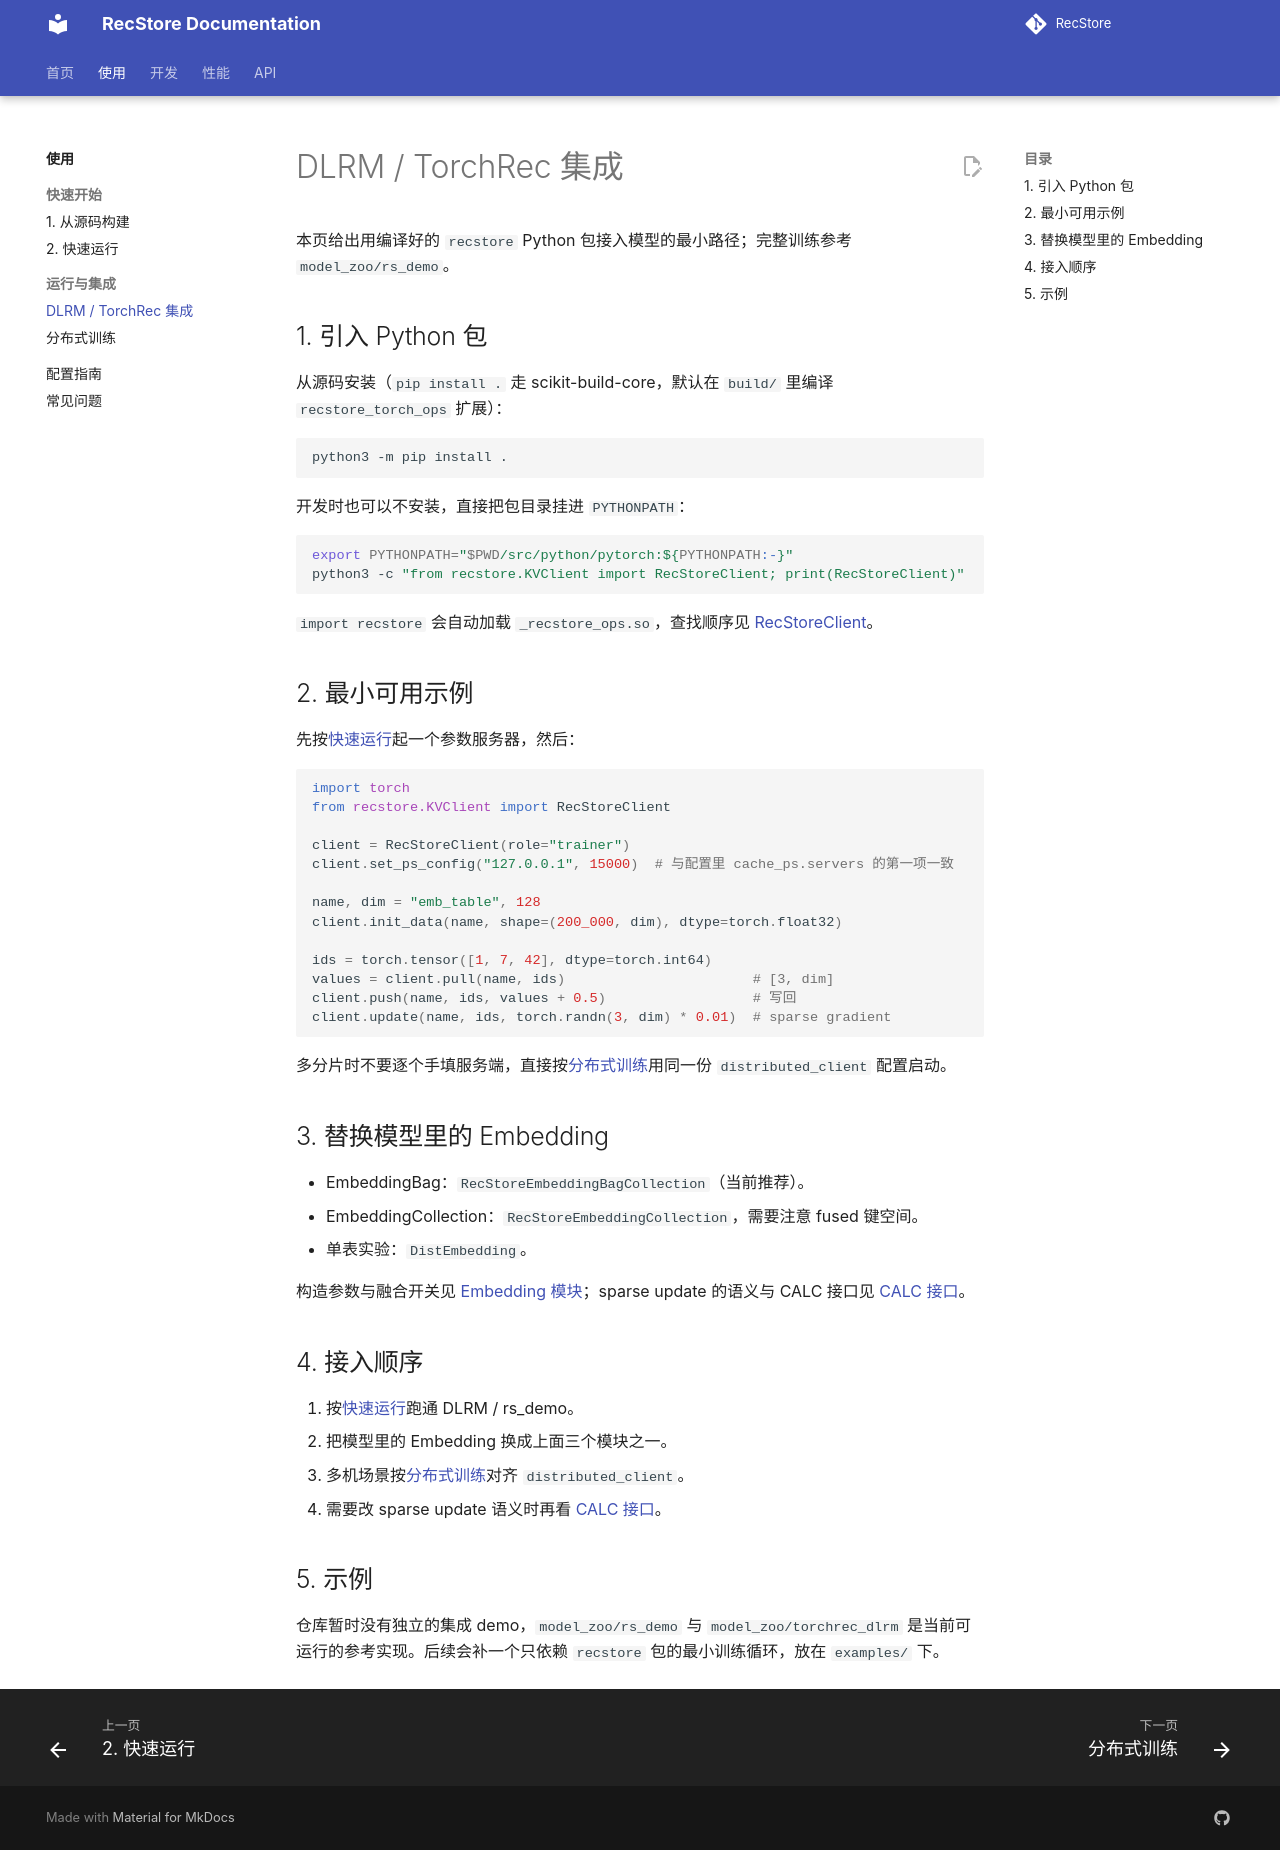

repository: RecStore/RecStore · page: usage/integration/index.html · generator: mkdocs

# DLRM / TorchRec 集成

本页给出用编译好的 `recstore` Python 包接入模型的最小路径；完整训练参考 `model_zoo/rs_demo`。

## 1. 引入 Python 包

从源码安装（`pip install .` 走 scikit-build-core，默认在 `build/` 里编译 `recstore_torch_ops` 扩展）：

```bash
python3 -m pip install .
```

开发时也可以不安装，直接把包目录挂进 `PYTHONPATH`：

```bash
export PYTHONPATH="$PWD/src/python/pytorch:${PYTHONPATH:-}"
python3 -c "from recstore.KVClient import RecStoreClient; print(RecStoreClient)"
```

`import recstore` 会自动加载 `_recstore_ops.so`，查找顺序见 [RecStoreClient](../api/python.md)。

## 2. 最小可用示例

先按[快速运行](../quickrun.md)起一个参数服务器，然后：

```python
import torch
from recstore.KVClient import RecStoreClient

client = RecStoreClient(role="trainer")
client.set_ps_config("127.0.0.1", 15000)  # 与配置里 cache_ps.servers 的第一项一致

name, dim = "emb_table", 128
client.init_data(name, shape=(200_000, dim), dtype=torch.float32)

ids = torch.tensor([1, 7, 42], dtype=torch.int64)
values = client.pull(name, ids)                       # [3, dim]
client.push(name, ids, values + 0.5)                  # 写回
client.update(name, ids, torch.randn(3, dim) * 0.01)  # sparse gradient
```

多分片时不要逐个手填服务端，直接按[分布式训练](../dev/distributed.md)用同一份 `distributed_client` 配置启动。

## 3. 替换模型里的 Embedding

- EmbeddingBag：`RecStoreEmbeddingBagCollection`（当前推荐）。
- EmbeddingCollection：`RecStoreEmbeddingCollection`，需要注意 fused 键空间。
- 单表实验：`DistEmbedding`。

构造参数与融合开关见 [Embedding 模块](../api/embedding.md)；sparse update 的语义与 CALC 接口见 [CALC 接口](../calc/interfaces.md)。

## 4. 接入顺序

1. 按[快速运行](../quickrun.md)跑通 DLRM / rs_demo。
2. 把模型里的 Embedding 换成上面三个模块之一。
3. 多机场景按[分布式训练](../dev/distributed.md)对齐 `distributed_client`。
4. 需要改 sparse update 语义时再看 [CALC 接口](../calc/interfaces.md)。

## 5. 示例

仓库暂时没有独立的集成 demo，`model_zoo/rs_demo` 与 `model_zoo/torchrec_dlrm` 是当前可运行的参考实现。后续会补一个只依赖 `recstore` 包的最小训练循环，放在 `examples/` 下。
